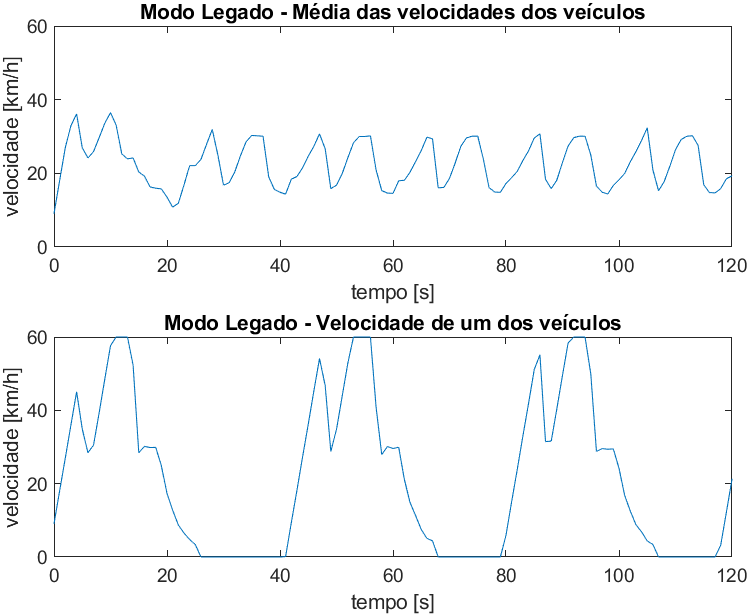

The table this chart was drawn from, first rows:
0, 9.06, 9.06
1000, 18.06, 18.07
2008, 27.06, 27.06
3003, 32.97, 36.07
4001, 36.12, 45.07
5000, 26.96, 34.93
6002, 24.16, 28.44
6997, 25.90, 30.52
8000, 29.72, 39.41
9002, 33.66, 48.63
10002, 36.47, 57.63
10991, 33.12, 60.00
12004, 25.25, 60.00
13004, 23.93, 60.00
14004, 24.18, 52.26
15005, 20.33, 28.43
16005, 19.26, 30.18
16994, 16.32, 29.85
18005, 15.96, 29.89
18992, 15.78, 24.95
20007, 13.51, 17.29
20993, 10.82, 12.78
22007, 11.87, 8.73
22992, 16.75, 6.54
24009, 22.10, 4.77
25009, 22.10, 3.38
26009, 23.78, 0.00
27008, 27.91, 0.00
28009, 31.92, 0.00
29009, 24.94, 0.00
29997, 16.80, 0.00
30994, 17.43, 0.00
31996, 20.38, 0.00
32995, 24.75, 0.00
33997, 28.56, 0.00
34995, 30.29, 0.00
35998, 30.18, 0.00
36996, 30.09, 0.00
37999, 19.06, 0.00
38997, 15.63, 0.00
40001, 14.86, 0.00
40992, 14.35, 0.12
42001, 18.41, 9.36
42992, 19.13, 18.13
44003, 21.52, 27.37
44992, 24.63, 36.13
46002, 27.36, 45.37
46992, 30.72, 54.14
47999, 26.64, 46.73
48993, 15.83, 28.78
50005, 16.80, 34.84
51007, 19.91, 43.87
52004, 24.22, 52.85
53004, 28.28, 60.00
54005, 29.99, 60.00
55006, 30.01, 60.00
56006, 30.17, 60.00
57007, 20.93, 40.85
58006, 15.31, 27.93
59007, 14.63, 30.12
60007, 14.56, 29.59
... 73 more rows
